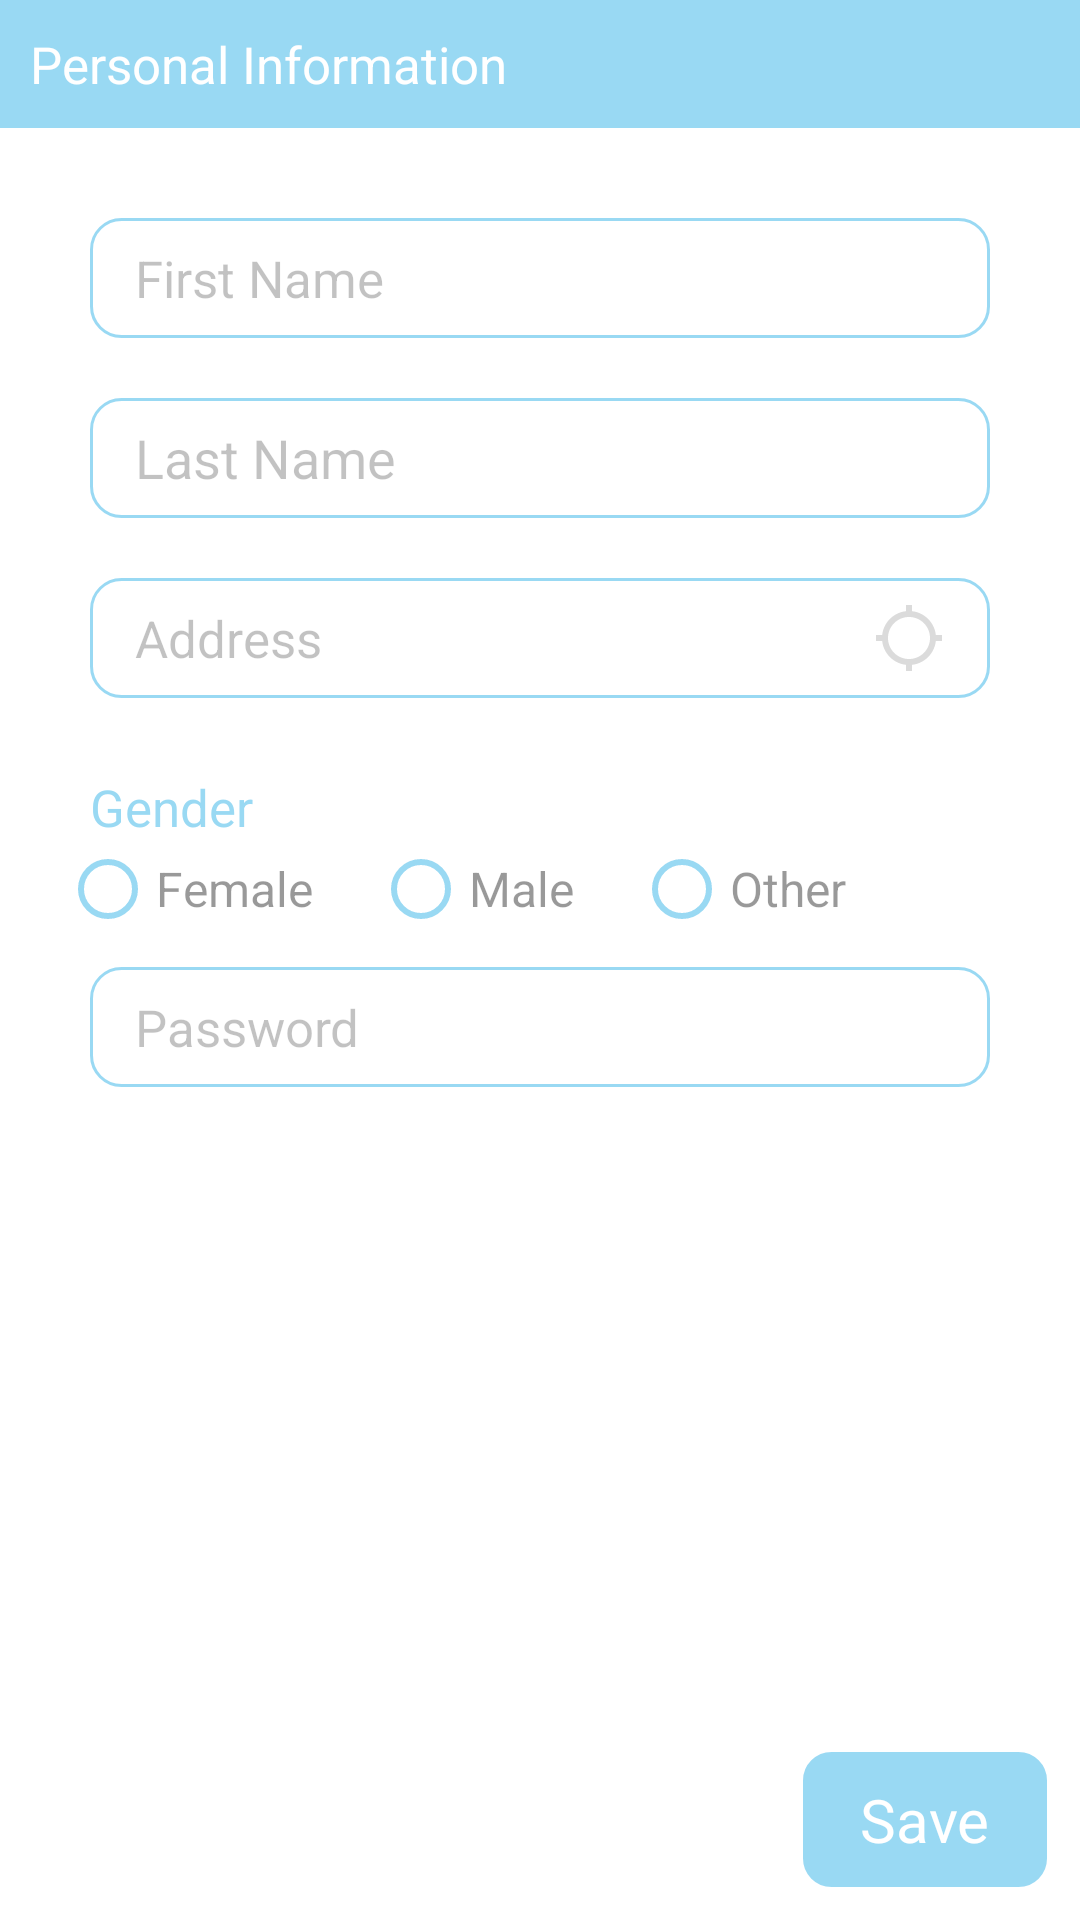

Here is an Android app screen rendered from its layout file. Give the layout XML and the strings, colors and styles it references.
<!-- AndroidManifest.xml: activity theme AppTheme -->
<!-- res/layout/activity_edit_profile.xml -->
<?xml version="1.0" encoding="utf-8"?>
<RelativeLayout
    xmlns:android="http://schemas.android.com/apk/res/android"
    xmlns:tools="http://schemas.android.com/tools"
    android:layout_width="match_parent"
    android:layout_height="match_parent"
    android:background="@color/white"
    android:id="@+id/mainView"
    tools:context=".EditProfileActivity">

    <TextView
        android:layout_width="match_parent"
        android:layout_height="wrap_content"
        android:background="@color/mainColor"
        android:textSize="17sp"
        android:text="@string/personal_info"
        android:id="@+id/headText"
        android:drawablePadding="10dp"
        android:drawableStart="@drawable/ic_arrow_white"
        android:padding="10dp"
        android:textColor="@color/white"/>

    <ScrollView
        android:layout_width="match_parent"
        android:layout_height="match_parent"
        android:layout_below="@+id/headText"
        android:layout_marginBottom="65dp"
        android:layout_marginTop="20dp"
        android:scrollbars="none"
        tools:ignore="UselessParent">

        <LinearLayout
            android:layout_width="match_parent"
            android:layout_height="wrap_content"
            android:orientation="vertical">

            <androidx.appcompat.widget.AppCompatEditText
                android:layout_width="match_parent"
                android:layout_height="40dp"
                android:layout_marginHorizontal="30dp"
                android:layout_marginVertical="10dp"
                android:background="@drawable/border_box"
                android:id="@+id/firstNameET"
                android:hint="@string/first_name"
                android:inputType="none"
                android:textSize="17sp"
                android:gravity="center_vertical"
                android:paddingHorizontal="15dp"/>

            <androidx.appcompat.widget.AppCompatEditText
                android:layout_width="match_parent"
                android:layout_height="40dp"
                android:layout_marginHorizontal="30dp"
                android:layout_marginVertical="10dp"
                android:background="@drawable/border_box"
                android:id="@+id/lastNameET"
                android:hint="@string/last_name"
                android:inputType="none"
                android:gravity="center_vertical"
                android:paddingHorizontal="15dp"/>

            <androidx.appcompat.widget.AppCompatEditText
                android:layout_width="match_parent"
                android:layout_height="40dp"
                android:layout_marginHorizontal="30dp"
                android:layout_marginVertical="10dp"
                android:background="@drawable/border_box"
                android:id="@+id/addressET"
                android:hint="@string/address"
                android:inputType="textPostalAddress"
                android:textSize="17sp"
                android:gravity="center_vertical"
                android:ellipsize="end"
                android:drawableEnd="@drawable/ic_location_search"
                android:paddingHorizontal="15dp"/>

            <TextView
                android:layout_width="match_parent"
                android:layout_height="wrap_content"
                android:layout_marginStart="30dp"
                android:layout_marginTop="15dp"
                android:text="@string/gender"
                android:textColor="@color/mainColor"
                android:textSize="17sp" />

            <RadioGroup
                android:id="@+id/gender"
                android:layout_width="match_parent"
                android:layout_height="wrap_content"
                android:orientation="horizontal">

                <RadioButton
                    android:id="@+id/female"
                    android:layout_width="wrap_content"
                    android:layout_height="wrap_content"
                    android:layout_marginStart="20dp"
                    android:buttonTint="@color/mainColor"
                    android:text="@string/female"
                    android:textSize="16sp"
                    android:textColor="@color/black" />

                <RadioButton
                    android:id="@+id/male"
                    android:layout_width="wrap_content"
                    android:layout_height="wrap_content"
                    android:layout_marginStart="20dp"
                    android:buttonTint="@color/mainColor"
                    android:text="@string/male"
                    android:textSize="16sp"
                    android:textColor="@color/black" />

                <RadioButton
                    android:id="@+id/other"
                    android:layout_width="wrap_content"
                    android:layout_height="wrap_content"
                    android:layout_marginStart="20dp"
                    android:buttonTint="@color/mainColor"
                    android:text="@string/other"
                    android:textSize="16sp"
                    android:textColor="@color/black" />
            </RadioGroup>

            <androidx.appcompat.widget.AppCompatEditText
                android:layout_width="match_parent"
                android:layout_height="40dp"
                android:layout_marginHorizontal="30dp"
                android:layout_marginVertical="10dp"
                android:background="@drawable/border_box"
                android:id="@+id/passwordET"
                android:hint="@string/password"
                android:inputType="textPassword"
                android:textSize="17sp"
                android:gravity="center_vertical"
                android:paddingHorizontal="15dp"/>

        </LinearLayout>

    </ScrollView>

    <TextView
        android:layout_width="wrap_content"
        android:layout_height="wrap_content"
        android:textColor="@color/white"
        android:text="@string/save"
        android:textSize="20sp"
        android:id="@+id/saveBtn"
        android:paddingVertical="10dp"
        android:paddingHorizontal="20dp"
        android:background="@drawable/border_box_r_touch"
        android:layout_alignParentBottom="true"
        android:layout_alignParentEnd="true"
        android:layout_margin="10dp"
        tools:ignore="RelativeOverlap" />

    <LinearLayout
        android:layout_width="match_parent"
        android:layout_height="match_parent"
        android:background="@color/whiteFade"
        android:id="@+id/whiteFade"
        android:orientation="vertical"/>

    <LinearLayout
        android:layout_width="match_parent"
        android:layout_height="match_parent"
        android:orientation="vertical"
        android:id="@+id/blackFade"
        android:visibility="invisible"
        android:gravity="center"
        android:background="@color/blackFade"/>

</RelativeLayout>
<!-- resources referenced by this layout -->
<resources>
  <color name="black">#000000</color>
  <color name="blackFade">#99000000</color>
  <color name="mainColor">#00A0E3</color>
  <color name="white">#FFFFFF</color>
  <color name="whiteFade">#99FFFFFF</color>
  <!-- drawable border_box (drawable) -->
  <?xml version="1.0" encoding="utf-8"?>
  <shape xmlns:android="http://schemas.android.com/apk/res/android">
  
      <solid android:color="@color/white"/>
      <stroke android:width="1dp" android:color="@color/mainColor"/>
      <corners android:radius="10dp"/>
      <padding android:left="3dp" android:top="3dp" android:right="3dp" android:bottom="3dp"/>
  
  </shape>
  <!-- drawable border_box_r_touch (drawable) -->
  <?xml version="1.0" encoding="utf-8"?>
  <selector xmlns:android="http://schemas.android.com/apk/res/android"
      android:enterFadeDuration="500" android:exitFadeDuration="300">
  
      <item android:drawable="@drawable/border_box_r" android:state_pressed="true"/>
      <item android:drawable="@drawable/border_box_r"/>
  
  </selector>
  <!-- drawable ic_location_search (drawable) -->
  <vector android:height="24dp" android:tint="#A5A5A5"
      android:viewportHeight="24" android:viewportWidth="24"
      android:width="24dp" xmlns:android="http://schemas.android.com/apk/res/android">
      <path android:fillColor="@android:color/white" android:pathData="M20.94,11c-0.46,-4.17 -3.77,-7.48 -7.94,-7.94V1h-2v2.06C6.83,3.52 3.52,6.83 3.06,11H1v2h2.06c0.46,4.17 3.77,7.48 7.94,7.94V23h2v-2.06c4.17,-0.46 7.48,-3.77 7.94,-7.94H23v-2h-2.06zM12,19c-3.87,0 -7,-3.13 -7,-7s3.13,-7 7,-7 7,3.13 7,7 -3.13,7 -7,7z"/>
  </vector>
  <string name="address">Address</string>
  <string name="female">Female</string>
  <string name="first_name">First Name</string>
  <string name="gender">Gender</string>
  <string name="last_name">Last Name</string>
  <string name="male">Male</string>
  <string name="other">Other</string>
  <string name="password">Password</string>
  <string name="personal_info">Personal Information</string>
  <string name="save">Save</string>
  <style name="AppTheme" parent="Theme.AppCompat.Light.NoActionBar">
          
          <item name="colorPrimary">@color/mainColor</item>
          <item name="colorPrimaryVariant">@color/mainColor</item>
          <item name="colorOnPrimary">@color/white</item>
          
          <item name="colorSecondary">@color/mainColor</item>
          <item name="colorSecondaryVariant">@color/mainColor</item>
          <item name="colorOnSecondary">@color/black</item>
          
          <item name="android:statusBarColor" tools:targetApi="l">@color/mainColor</item>
          <item name="android:navigationBarColor" tools:targetApi="l">@color/mainColor</item>
          
      </style>
  <!-- drawable border_box_r (drawable) -->
  <?xml version="1.0" encoding="utf-8"?>
  <shape xmlns:android="http://schemas.android.com/apk/res/android">
  
      <solid android:color="@color/mainColor"/>
      <stroke android:width="1dp" android:color="@color/white"/>
      <corners android:radius="10dp"/>
      <padding android:left="3dp" android:top="3dp" android:right="3dp" android:bottom="3dp"/>
  
  </shape>
</resources>
